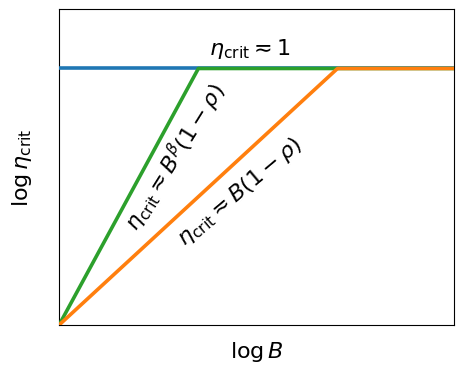

Recreate this plot in Python.
#!/usr/bin/env python3
"""Render the theoretical batch-size stability schematic."""

from __future__ import annotations

import argparse
from pathlib import Path

import numpy as np
import matplotlib

matplotlib.use("Agg")

import matplotlib.pyplot as plt
from matplotlib.lines import Line2D
from matplotlib.ticker import NullLocator


plt.rcParams.update(
    {
        "text.usetex": False,
        "font.family": "sans-serif",
        "axes.titlesize": 16,
        "axes.labelsize": 16,
        "lines.linewidth": 2,
        "lines.markersize": 6,
        "xtick.labelsize": 12,
        "ytick.labelsize": 12,
        "figure.figsize": (5, 4),
        "legend.fontsize": 10,
        "legend.handlelength": 1.8,
    }
)


COLORS = {
    "sgd": "C0",
    "polyak": "C1",
    "nesterov": "C2",
}


def stability_curves(
    B: np.ndarray,
    beta: float,
    one_minus_rho: float,
):
    eta_sgd = np.ones_like(B)

    eta_polyak = np.minimum(
        1.0,
        B * one_minus_rho,
    )

    eta_nag = np.minimum(
        1.0,
        B**beta * one_minus_rho,
    )

    return eta_sgd, eta_polyak, eta_nag


def draw_plot(
    ax,
    B,
    eta_sgd,
    eta_polyak,
    eta_nag,
) -> None:
    lw_main = 2.6

    # SGD: bottom layer
    ax.plot(
        B,
        eta_sgd,
        color=COLORS["sgd"],
        linestyle="-",
        linewidth=lw_main,
        solid_capstyle="round",
        solid_joinstyle="round",
        zorder=21,
    )

    # Nesterov: middle layer
    ax.plot(
        B,
        eta_nag,
        color=COLORS["nesterov"],
        linestyle="-",
        linewidth=lw_main,
        solid_capstyle="round",
        solid_joinstyle="round",
        zorder=22,
    )

    # Polyak: top layer
    ax.plot(
        B,
        eta_polyak,
        color=COLORS["polyak"],
        linestyle="-",
        linewidth=lw_main,
        solid_capstyle="round",
        solid_joinstyle="round",
        zorder=23,
    )


def add_annotations(
    ax,
    beta: float,
) -> None:
    # Top horizontal line
    ax.text(
        5.0,
        1.1,
        r"$\eta_{\mathrm{crit}}\eqsim 1$",
        fontsize=16,
        ha="left",
        va="bottom",
        color="black",
    )

    # Polyak line
    ax.text(
        7.0,
        0.24,
        r"$\eta_{\mathrm{crit}}\eqsim B(1-\rho)$",
        fontsize=16,
        rotation=40,
        ha="center",
        va="center",
        color="black",
    )

    # Nesterov line
    ax.text(
        3.5,
        0.36,
        r"$\eta_{\mathrm{crit}}\eqsim B^\beta(1-\rho)$",
        fontsize=16,
        rotation=58,
        ha="center",
        va="center",
        color="black",
    )


def setup_axes(ax) -> None:
    ax.set_xscale("log")
    ax.set_yscale("log")

    ax.set_xlim(1, 70)
    ax.set_ylim(0.05, 2)

    # Show a complete box around the plotting area.
    for spine in ax.spines.values():
        spine.set_visible(True)
        spine.set_linewidth(0.8)
        spine.set_edgecolor("black")
        # Remove both major and minor ticks on the logarithmic axes.
        ax.xaxis.set_major_locator(NullLocator())
        ax.xaxis.set_minor_locator(NullLocator())
        ax.yaxis.set_major_locator(NullLocator())
        ax.yaxis.set_minor_locator(NullLocator())

    ax.tick_params(
        axis="both",
        which="both",
        bottom=False,
        top=False,
        left=False,
        right=False,
        labelbottom=False,
        labelleft=False,
    )

    ax.set_xlabel(
        r"$\log B$",
        labelpad=10,
    )

    ax.set_ylabel(
        r"$\log \eta_{\mathrm{crit}}$",
        labelpad=18,
    )

    handles = [
        Line2D(
            [0],
            [0],
            color=COLORS["sgd"],
            linestyle="-",
            linewidth=2.6,
        ),
        Line2D(
            [0],
            [0],
            color=COLORS["polyak"],
            linestyle="-",
            linewidth=2.6,
        ),
        Line2D(
            [0],
            [0],
            color=COLORS["nesterov"],
            linestyle="-",
            linewidth=2.6,
        ),
    ]

    # legend = ax.legend(
    #     handles,
    #     [
    #         "SGD",
    #         "Polyak",
    #         "Nesterov",
    #     ],
    #     loc="lower right",
    #     frameon=True,
    #     fancybox=False,
    #     framealpha=1.0,
    #     facecolor="white",
    #     edgecolor="0.8",
    #     borderaxespad=0.25,
    #     borderpad=0.45,
    #     handlelength=2.0,
    # )

    # legend.get_frame().set_linewidth(0.8)


def make_figure(
    beta: float,
    one_minus_rho: float,
    out_dir: Path,
    dpi: int = 200,
) -> None:
    B = np.logspace(
        0,
        2,
        600,
    )

    eta_sgd, eta_polyak, eta_nag = stability_curves(
        B=B,
        beta=beta,
        one_minus_rho=one_minus_rho,
    )

    out_dir.mkdir(
        parents=True,
        exist_ok=True,
    )

    fig, ax = plt.subplots()

    draw_plot(
        ax,
        B,
        eta_sgd,
        eta_polyak,
        eta_nag,
    )

    setup_axes(ax)
    add_annotations(ax, beta)

    fig.subplots_adjust(
        left=0.18,
        right=0.97,
        bottom=0.17,
        top=0.96,
    )

    pdf_path = out_dir / "stability_boundary.pdf"
    png_path = out_dir / "stability_boundary.png"

    fig.savefig(
        pdf_path,
        facecolor="white",
    )

    fig.savefig(
        png_path,
        facecolor="white",
        dpi=dpi,
    )

    plt.close(fig)

    print(f"wrote {png_path}")
    print(f"wrote {pdf_path}")


def main() -> None:
    parser = argparse.ArgumentParser()

    parser.add_argument(
        "--beta",
        type=float,
        default=2.0,
    )

    parser.add_argument(
        "--one-minus-rho",
        type=float,
        default=0.05,
    )

    parser.add_argument(
        "--out-dir",
        type=Path,
        default=Path("results/figures/stability_schematic"),
    )

    parser.add_argument(
        "--dpi",
        type=int,
        default=200,
    )

    args = parser.parse_args()

    make_figure(
        beta=args.beta,
        one_minus_rho=args.one_minus_rho,
        out_dir=args.out_dir,
        dpi=args.dpi,
    )


if __name__ == "__main__":
    main()
